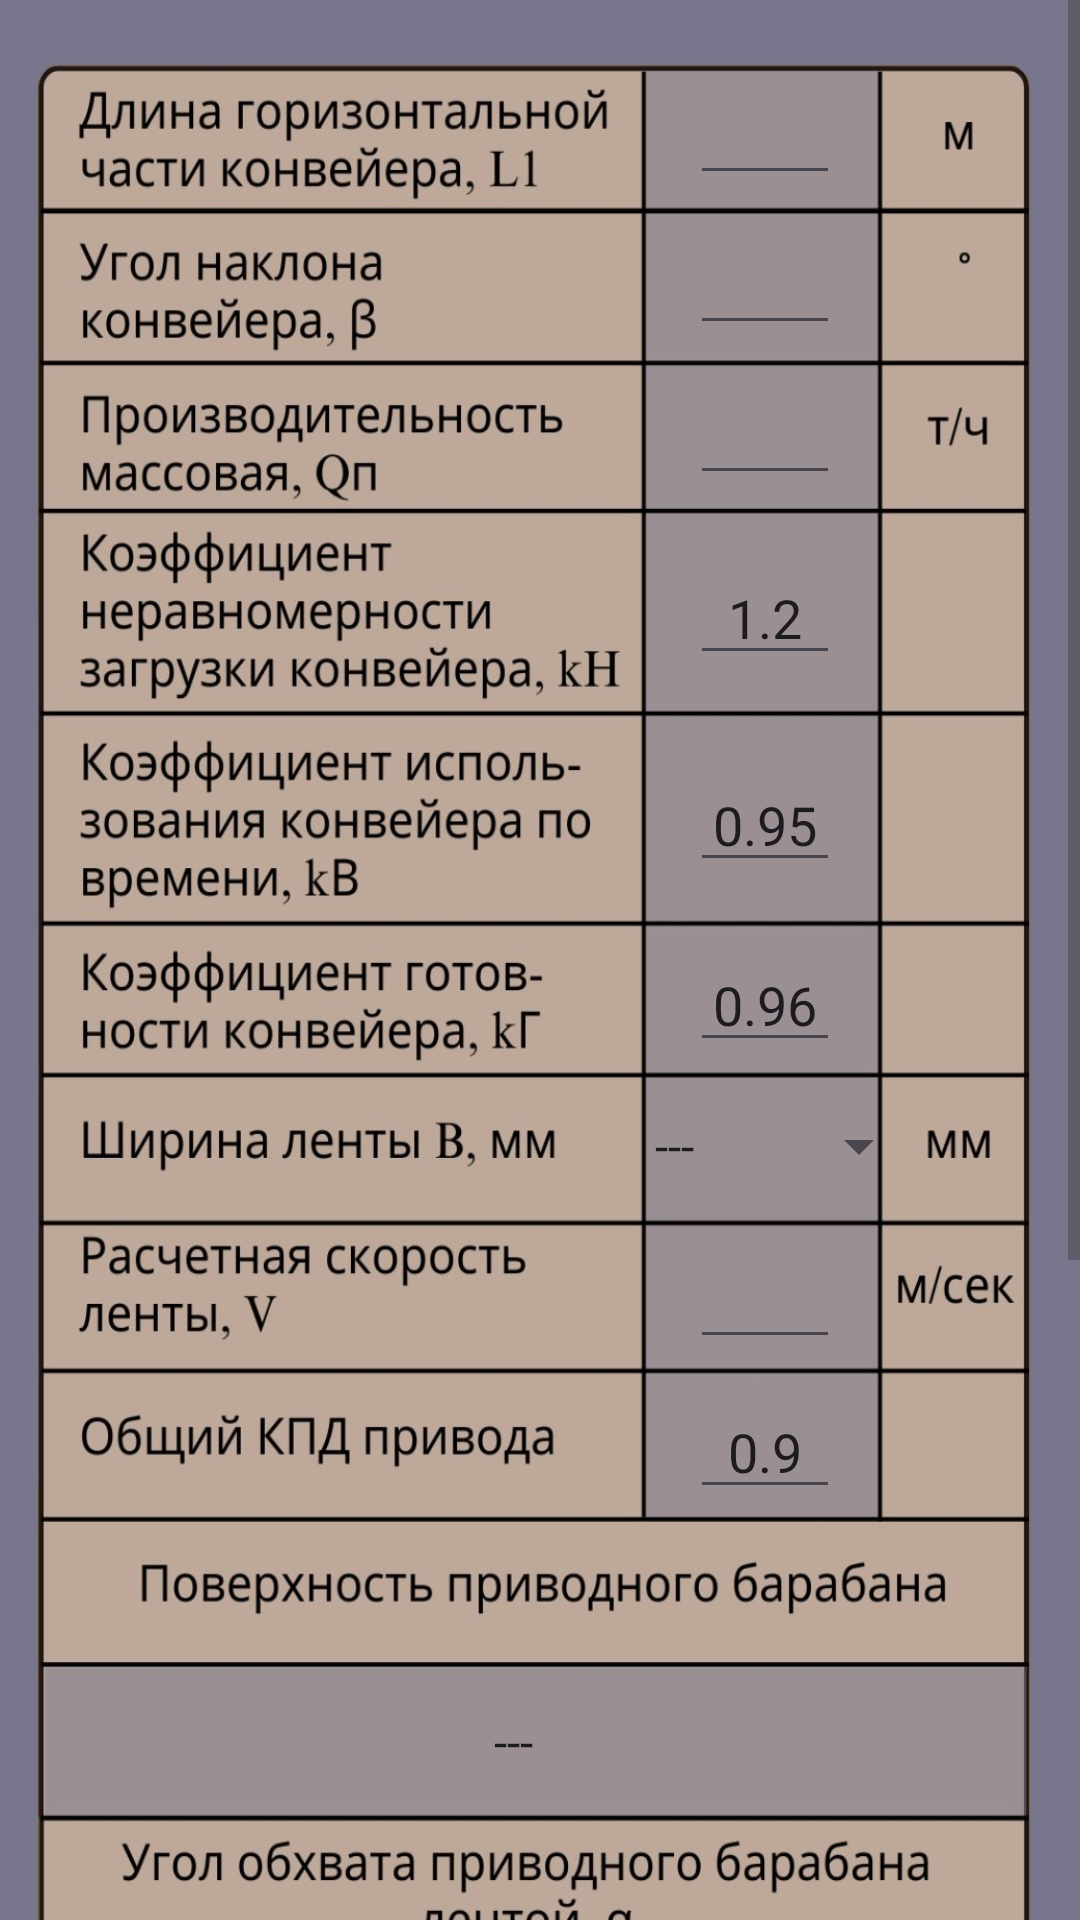

Android layout source for this screen:
<!-- AndroidManifest.xml: application theme Theme.FirstAppCon -->
<!-- res/layout/activity_power_angle_con.xml -->
<?xml version="1.0" encoding="utf-8"?>
<ScrollView
    xmlns:android="http://schemas.android.com/apk/res/android"
    xmlns:app="http://schemas.android.com/apk/res-auto"
    xmlns:tools="http://schemas.android.com/tools"
    android:layout_width="match_parent"
    android:layout_height="wrap_content"
    android:fillViewport="true">
    <androidx.constraintlayout.widget.ConstraintLayout
        android:layout_width="match_parent"
        android:layout_height="wrap_content"
        tools:context=".PowerAngleCon"
        android:background="@color/lightBrown">

    <ImageView
        android:id="@+id/imageView14"
        android:layout_width="wrap_content"
        android:layout_height="975dp"
        android:scaleType="fitXY"
        app:srcCompat="@drawable/photo_5332525618715282391_w"
        app:layout_constraintEnd_toEndOf="parent"
        app:layout_constraintStart_toStartOf="parent"
        app:layout_constraintTop_toTopOf="parent" />

        <EditText
            android:id="@+id/textViewL1"
            android:layout_width="50dp"
            android:layout_height="40dp"
            android:layout_marginTop="25dp"
            android:layout_marginStart="150dp"
            android:inputType="numberDecimal"
            android:textSize="18sp"
            android:text=""
            android:textAlignment="center"
            app:layout_constraintStart_toStartOf="parent"
            app:layout_constraintEnd_toEndOf="parent"
            app:layout_constraintTop_toTopOf="parent" />
        <EditText
            android:id="@+id/textViewBangle"
            android:layout_width="50dp"
            android:layout_height="40dp"
            android:layout_marginTop="10dp"
            android:inputType="numberDecimal"
            android:textSize="18sp"
            android:text=""
            android:textAlignment="center"
            app:layout_constraintStart_toStartOf="@+id/textViewL1"
            app:layout_constraintTop_toBottomOf="@+id/textViewL1" />
        <EditText
            android:id="@+id/textViewQp"
            android:layout_width="50dp"
            android:layout_height="40dp"
            android:layout_marginTop="10dp"
            android:inputType="numberDecimal"
            android:textSize="18sp"
            android:text=""
            android:textAlignment="center"
            app:layout_constraintStart_toStartOf="@+id/textViewBangle"
            app:layout_constraintTop_toBottomOf="@+id/textViewBangle"/>

        <EditText
            android:id="@+id/textViewkH"
            android:layout_width="50dp"
            android:layout_height="40dp"
            android:layout_marginTop="20dp"
            android:inputType="numberDecimal"
            android:textSize="18sp"
            android:hint="@string/_1_2"
            android:text="@string/_1_2"
            android:textAlignment="center"
            app:layout_constraintStart_toStartOf="@+id/textViewQp"
            app:layout_constraintTop_toBottomOf="@+id/textViewQp" />

        <EditText
            android:id="@+id/textViewkB"
            android:layout_width="50dp"
            android:layout_height="40dp"
            android:layout_marginTop="29dp"
            android:inputType="numberDecimal"
            android:textSize="18sp"
            android:hint="@string/_0_95"
            android:text="@string/_0_95"
            android:textAlignment="center"
            app:layout_constraintStart_toStartOf="@+id/textViewkH"
            app:layout_constraintTop_toBottomOf="@+id/textViewkH" />

        <EditText
            android:id="@+id/textViewkr"
            android:layout_width="50dp"
            android:layout_height="40dp"
            android:layout_marginTop="20dp"
            android:inputType="numberDecimal"
            android:textSize="18sp"
            android:hint="@string/_0_96"
            android:text="@string/_0_96"
            android:textAlignment="center"
            app:layout_constraintStart_toStartOf="@+id/textViewkB"
            app:layout_constraintTop_toBottomOf="@+id/textViewkB" />

        <EditText
            android:id="@+id/textViewv"
            android:layout_width="50dp"
            android:layout_height="40dp"
            android:layout_marginTop="59dp"
            android:inputType="numberDecimal"
            android:textSize="18sp"
            android:text=""
            android:textAlignment="center"
            app:layout_constraintStart_toStartOf="@+id/textViewkr"
            app:layout_constraintTop_toBottomOf="@+id/textViewkr" />

        <EditText
            android:id="@+id/textViewKPD"
            android:layout_width="50dp"
            android:layout_height="40dp"
            android:layout_marginTop="10dp"
            android:inputType="numberDecimal"
            android:textSize="18sp"
            android:text="@string/_0_9"
            android:hint="@string/_0_9"
            android:textAlignment="center"
            app:layout_constraintStart_toStartOf="@+id/textViewv"
            app:layout_constraintTop_toBottomOf="@+id/textViewv" />

        <Spinner
            android:id="@+id/spinnerB"
            android:layout_width="100dp"
            android:layout_height="40dp"
            android:layout_marginTop="8dp"
            android:entries="@array/width"
            android:layout_marginStart="-20dp"
            app:layout_constraintTop_toBottomOf="@+id/textViewkr"
            app:layout_constraintStart_toStartOf="@+id/textViewkr"/>

        <Spinner
            android:id="@+id/spinnerbar"
            android:layout_width="350dp"
            android:layout_height="25dp"
            android:layout_marginTop="65dp"
            android:entries="@array/bullname"
            android:layout_marginStart="30dp"
            android:textAlignment="center"
            app:layout_constraintStart_toStartOf="parent"
            app:layout_constraintEnd_toEndOf="parent"
            app:layout_constraintTop_toBottomOf="@+id/textViewKPD"/>

        <Spinner
            android:id="@+id/spinnerAngleBar"
            android:layout_width="350dp"
            android:layout_height="25dp"
            android:layout_marginTop="72dp"
            android:entries="@array/pulli"
            android:layout_marginStart="30dp"
            android:textAlignment="center"
            app:layout_constraintStart_toStartOf="parent"
            app:layout_constraintEnd_toEndOf="parent"
            app:layout_constraintTop_toBottomOf="@+id/spinnerbar" />

        <Spinner
            android:id="@+id/spinnerNumber"
            android:layout_width="350dp"
            android:layout_height="25dp"
            android:layout_marginTop="75dp"
            android:layout_marginStart="30dp"
            android:textAlignment="center"
            android:entries="@array/Nature"
            app:layout_constraintStart_toStartOf="parent"
            app:layout_constraintEnd_toEndOf="parent"
            app:layout_constraintTop_toBottomOf="@+id/spinnerAngleBar" />

        <TextView
            android:id="@+id/textViewPowerres"
            android:layout_width="wrap_content"
            android:layout_height="wrap_content"
            android:layout_marginTop="26dp"
            android:layout_marginStart="15dp"
            android:textSize="18sp"
            android:text="@string/tire"
            android:textAlignment="center"
            app:layout_constraintStart_toStartOf="@+id/textViewKPD"
            app:layout_constraintTop_toBottomOf="@+id/spinnerNumber"/>

        <TextView
            android:id="@+id/textViewPowerres1"
            android:layout_width="wrap_content"
            android:layout_height="wrap_content"
            android:text="@string/tire"
            android:textSize="18sp"
            android:layout_marginTop="26dp"
            android:textAlignment="center"
            app:layout_constraintStart_toStartOf="@+id/textViewPowerres"
            app:layout_constraintTop_toBottomOf="@+id/textViewPowerres"/>

        <Button
            android:id="@+id/button"
            android:layout_width="150dp"
            android:layout_height="50dp"
            android:layout_marginBottom="10dp"
            android:text="@string/Result"
            android:onClick="res"
            android:backgroundTint="@color/greyDark"
            android:textColor="@color/black"
            app:layout_constraintEnd_toStartOf="@+id/button2"
            app:layout_constraintStart_toStartOf="parent"
            app:layout_constraintBottom_toBottomOf="parent" />

        <Button
            android:id="@+id/button2"
            android:layout_width="150dp"
            android:layout_height="50dp"
            android:layout_marginBottom="10dp"
            android:text="@string/Clear"
            android:onClick="ClickClearangle"
            android:backgroundTint="@color/greyDark"
            android:textColor="@color/black"
            app:layout_constraintStart_toEndOf="@+id/button"
            app:layout_constraintEnd_toEndOf="parent"
            app:layout_constraintBottom_toBottomOf="parent"/>

    </androidx.constraintlayout.widget.ConstraintLayout>
</ScrollView>
<!-- resources referenced by this layout -->
<resources>
  <string-array name="Nature">
          <item>---</item>
          <item>Легкие</item>
          <item>Средние</item>
          <item>Тяжелые</item>
          <item>Очень тяжелые</item>
      </string-array>
  <string-array name="bullname">
          <item>---</item>
          <item>Стальной или чугунный без футеровки</item>
          <item>Футерованный резиной</item>
          <item>Футерованный прорезиненной лентой без обкладки</item>
      </string-array>
  <string-array name="pulli">
          <item>---</item>
          <item>180</item>
          <item>210</item>
          <item>270</item>
      </string-array>
  <string-array name="width">
          <item>---</item>
          <item>500</item>
          <item>650</item>
          <item>800</item>
          <item>1000</item>
          <item>1200</item>
          <item>1400</item>
          <item>1600</item>
      </string-array>
  <color name="black">#FF000000</color>
  <color name="greyDark">#9A9093</color>
  <color name="lightBrown">#77768C</color>
  <!-- drawable photo_5332525618715282391_w: jpg bitmap (drawable, 366731 bytes) -->
  <string name="Clear">Очистить</string>
  <string name="Result">Расчитать</string>
  <string name="_0_9">0.9</string>
  <string name="_0_95">0.95</string>
  <string name="_0_96">0.96</string>
  <string name="_1_2">1.2</string>
  <string name="tire">---</string>
  <style name="Theme.FirstAppCon" parent="Base.Theme.FirstAppCon" />
  <style name="Base.Theme.FirstAppCon" parent="Theme.Material3.DayNight.NoActionBar">
          
          
      </style>
</resources>
